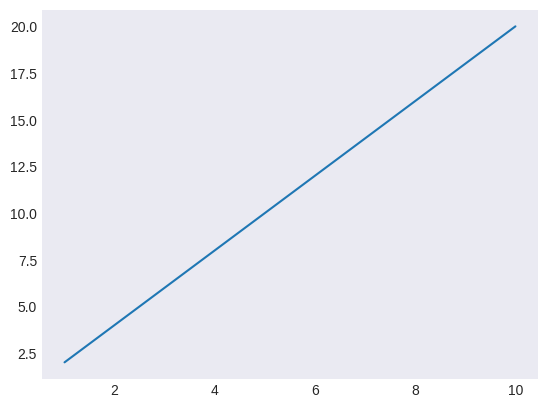

This chart was generated by the following Python code:
import matplotlib.pyplot as plt

# graph a basic linear graph
x_values = [1, 2, 3, 4, 5, 6, 7, 8, 9, 10]
y_values = [2, 4, 6, 8, 10, 12, 14, 16, 18, 20]

plt.style.use("seaborn-v0_8-dark")
fig, ax = plt.subplots()
# ax.scatter(x_values, y_values) # scatter plot, points are not connected
lines = plt.plot(x_values, y_values)  # linear graph

plt.show()
